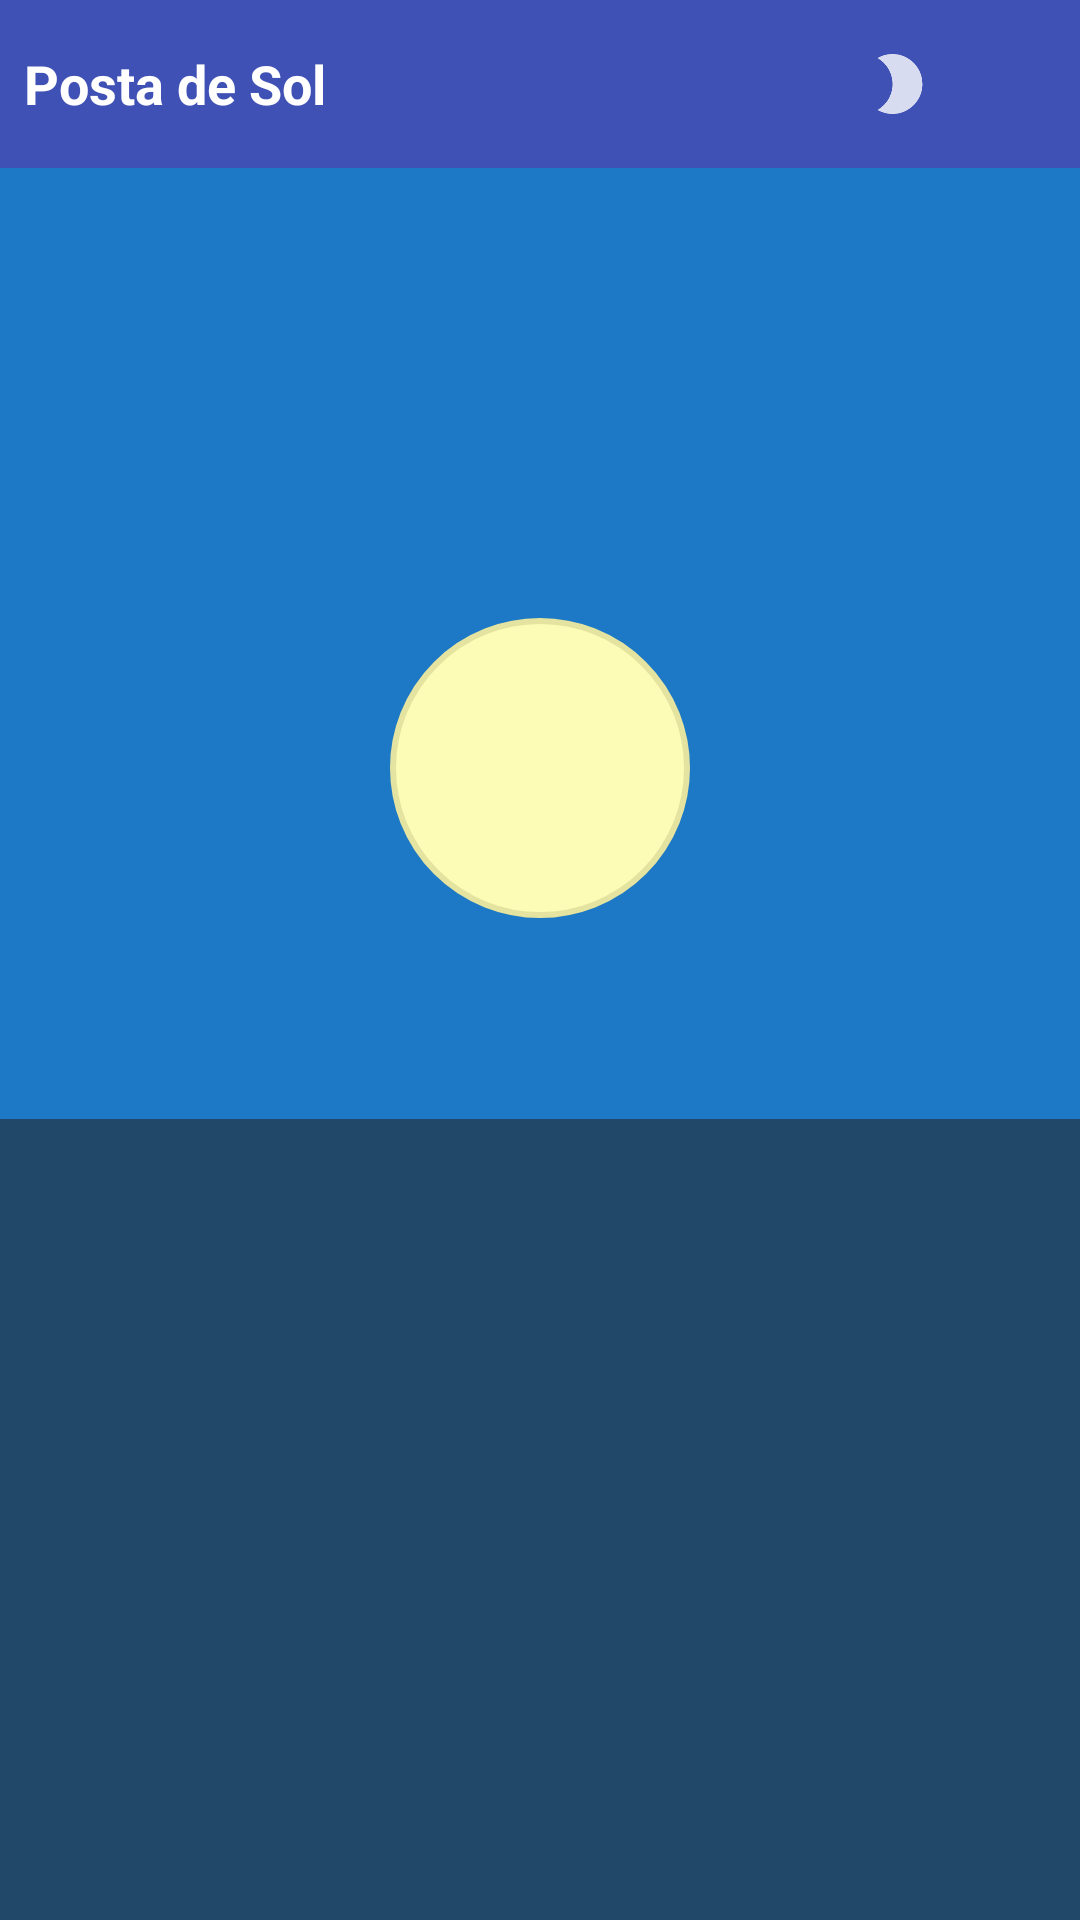

Produce the Android XML layout that renders to this screen, including the resource entries it uses.
<!-- AndroidManifest.xml: application theme Theme.Acarpio_Exam -->
<!-- res/layout/activity_main.xml -->
<LinearLayout xmlns:android="http://schemas.android.com/apk/res/android"
    xmlns:app="http://schemas.android.com/apk/res-auto"
    android:id="@+id/fullContainer"
    android:layout_width="match_parent"
    android:layout_height="match_parent"
    android:fitsSystemWindows="true"
    android:orientation="vertical">


    <LinearLayout
        android:id="@+id/main"
        android:layout_width="match_parent"
        android:layout_height="56dp"
        android:background="#3F51B5"
        android:gravity="center_vertical"
        android:orientation="horizontal"
        android:padding="8dp">


        <TextView
            android:id="@+id/title"
            android:layout_width="0dp"
            android:layout_height="wrap_content"
            android:layout_weight="1"
            android:gravity="center_vertical"
            android:text="Posta de Sol"
            android:textColor="@android:color/white"
            android:textSize="18sp"
            android:textStyle="bold" />


        <ImageView
            android:id="@+id/moon_icon"
            android:layout_width="24dp"
            android:layout_height="24dp"
            android:layout_marginEnd="16dp"
            android:src="@drawable/moon"
            app:tint="@android:color/white" />


        <ImageView
            android:id="@+id/smile_icon"
            android:layout_width="24dp"
            android:layout_height="24dp"
            android:src="@drawable/carita_feliz"
            app:tint="@android:color/white" />
    </LinearLayout>


    <FrameLayout
        android:id="@+id/sky"
        android:layout_width="match_parent"
        android:layout_height="0dp"
        android:layout_weight="1"
        android:background="@color/blue_sky">


        <ImageView
            android:id="@+id/sun"
            android:layout_width="100dp"
            android:layout_height="100dp"
            android:layout_gravity="center_horizontal|top"
            android:layout_marginTop="150dp"
            android:src="@drawable/sun" />


        <View
            android:id="@+id/mar"
            android:layout_width="match_parent"
            android:layout_height="267dp"
            android:layout_gravity="bottom"
            android:background="@color/sea_color" />

    </FrameLayout>
</LinearLayout>
<!-- resources referenced by this layout -->
<resources>
  <color name="blue_sky">#1d79c6</color>
  <color name="sea_color">#214769</color>
  <!-- drawable moon: png bitmap (drawable-hdpi, 367 bytes) -->
  <!-- drawable sun (drawable) -->
  <shape xmlns:android="http://schemas.android.com/apk/res/android"
      android:shape="oval">
      <solid android:color="#fcfcb6" />
      <size
          android:width="100dp"
          android:height="100dp" />
      <stroke
          android:width="2dp"
          android:color="#E4E4A0" />
  </shape>
  <style name="Theme.Acarpio_Exam" parent="Base.Theme.Acarpio_Exam" />
  <style name="Base.Theme.Acarpio_Exam" parent="Theme.Material3.DayNight.NoActionBar">
          
          
      </style>
</resources>
